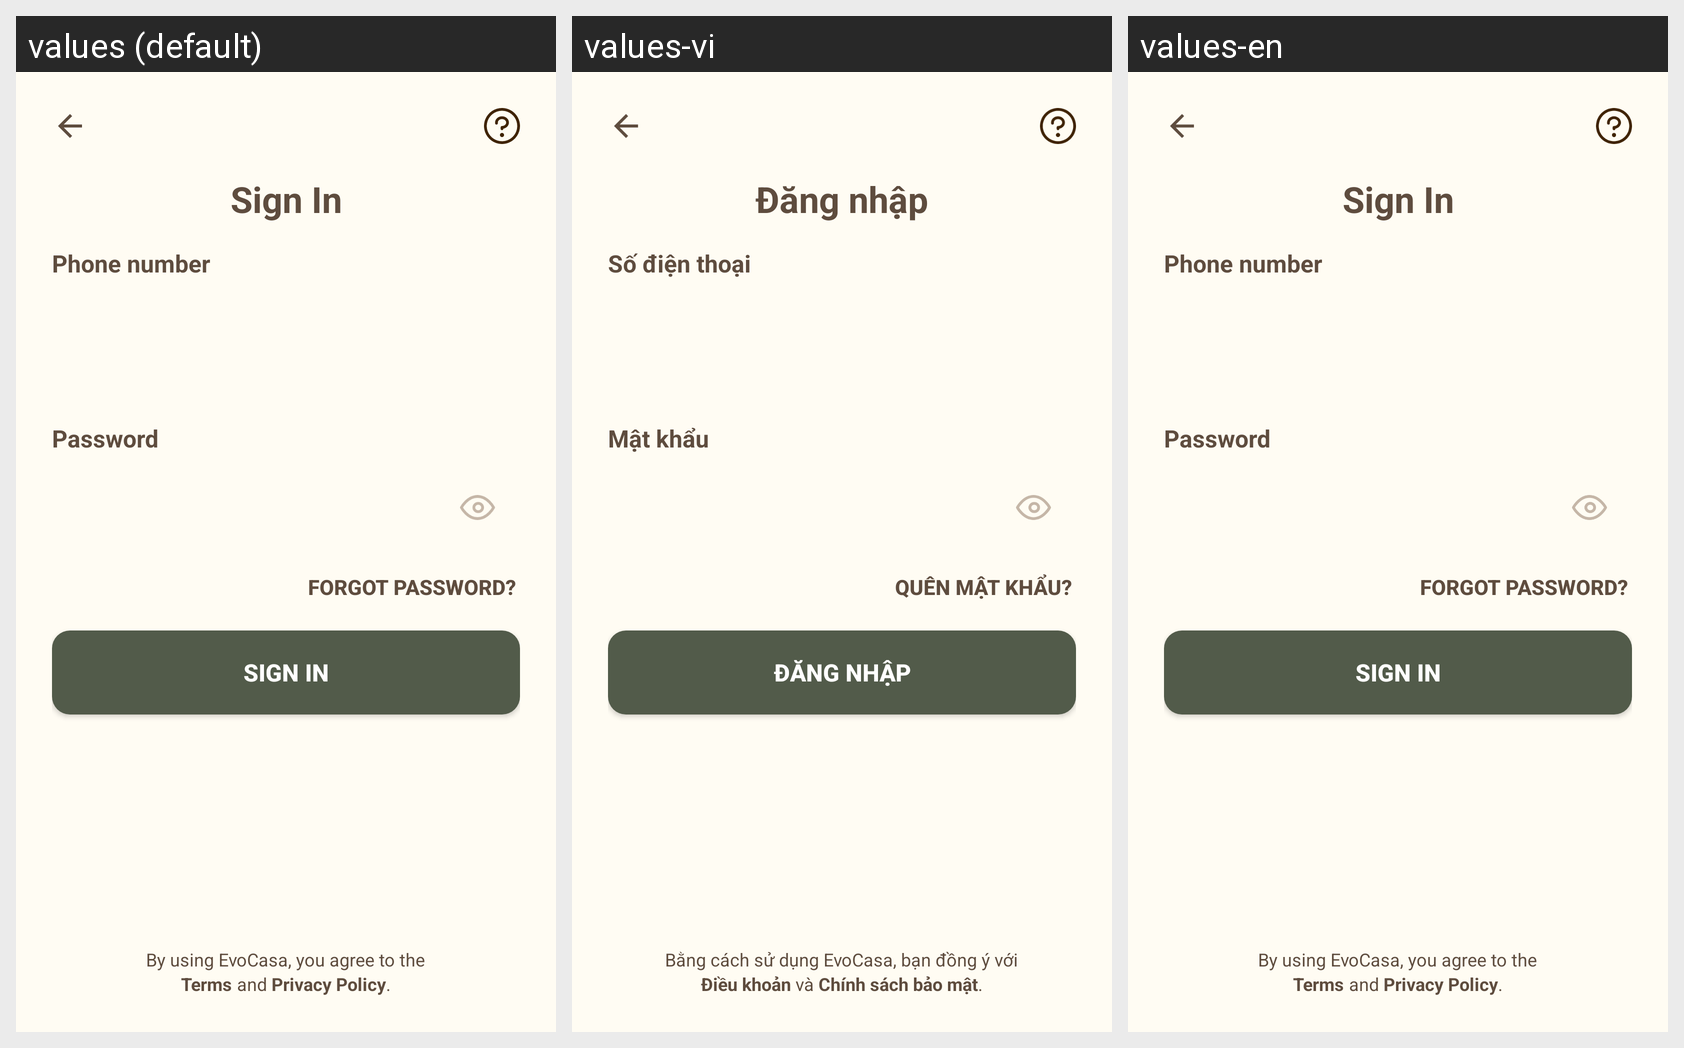

For this localized Android screen grid, give each drawn string resource with its value in every locale shown.
Android screen res/layout/fragment_sign_in1.xml rendered under 3 locales, left to right: values (default), values-vi, values-en. Device: Nexus 5 (rendered at 1080×1920; each locale shown at half size, 540×960, under a caption strip naming it); theme Theme.EvoCasa.
Strings drawn on this screen, with the default value and each locale's value (text and hints the layout hard-codes, and strings that could not be matched under every locale, appear in the picture but are not listed):

title_welcome_signin
  values: Sign In
  values-vi: Đăng nhập
  values-en: Sign In

title_sign_up_email_phone
  values: Phone number
  values-vi: Số điện thoại
  values-en: Phone number

title_password
  values: Password
  values-vi: Mật khẩu
  values-en: Password

title_forgot_password
  values: Forgot Password?
  values-vi: Quên mật khẩu?
  values-en: Forgot Password?

title_sign_in
  values: SIGN IN
  values-vi: ĐĂNG NHẬP
  values-en: SIGN IN

title_by_using
  values: By using EvoCasa, you agree to the
  values-vi: Bằng cách sử dụng EvoCasa, bạn đồng ý với
  values-en: By using EvoCasa, you agree to the

title_term
  values: Terms
  values-vi: Điều khoản
  values-en: Terms

title_and
  values: and
  values-vi: và
  values-en: and

title_privacy
  values: Privacy Policy
  values-vi: Chính sách bảo mật
  values-en: Privacy Policy

title_dot
  values: .
  values-vi: .
  values-en: .
